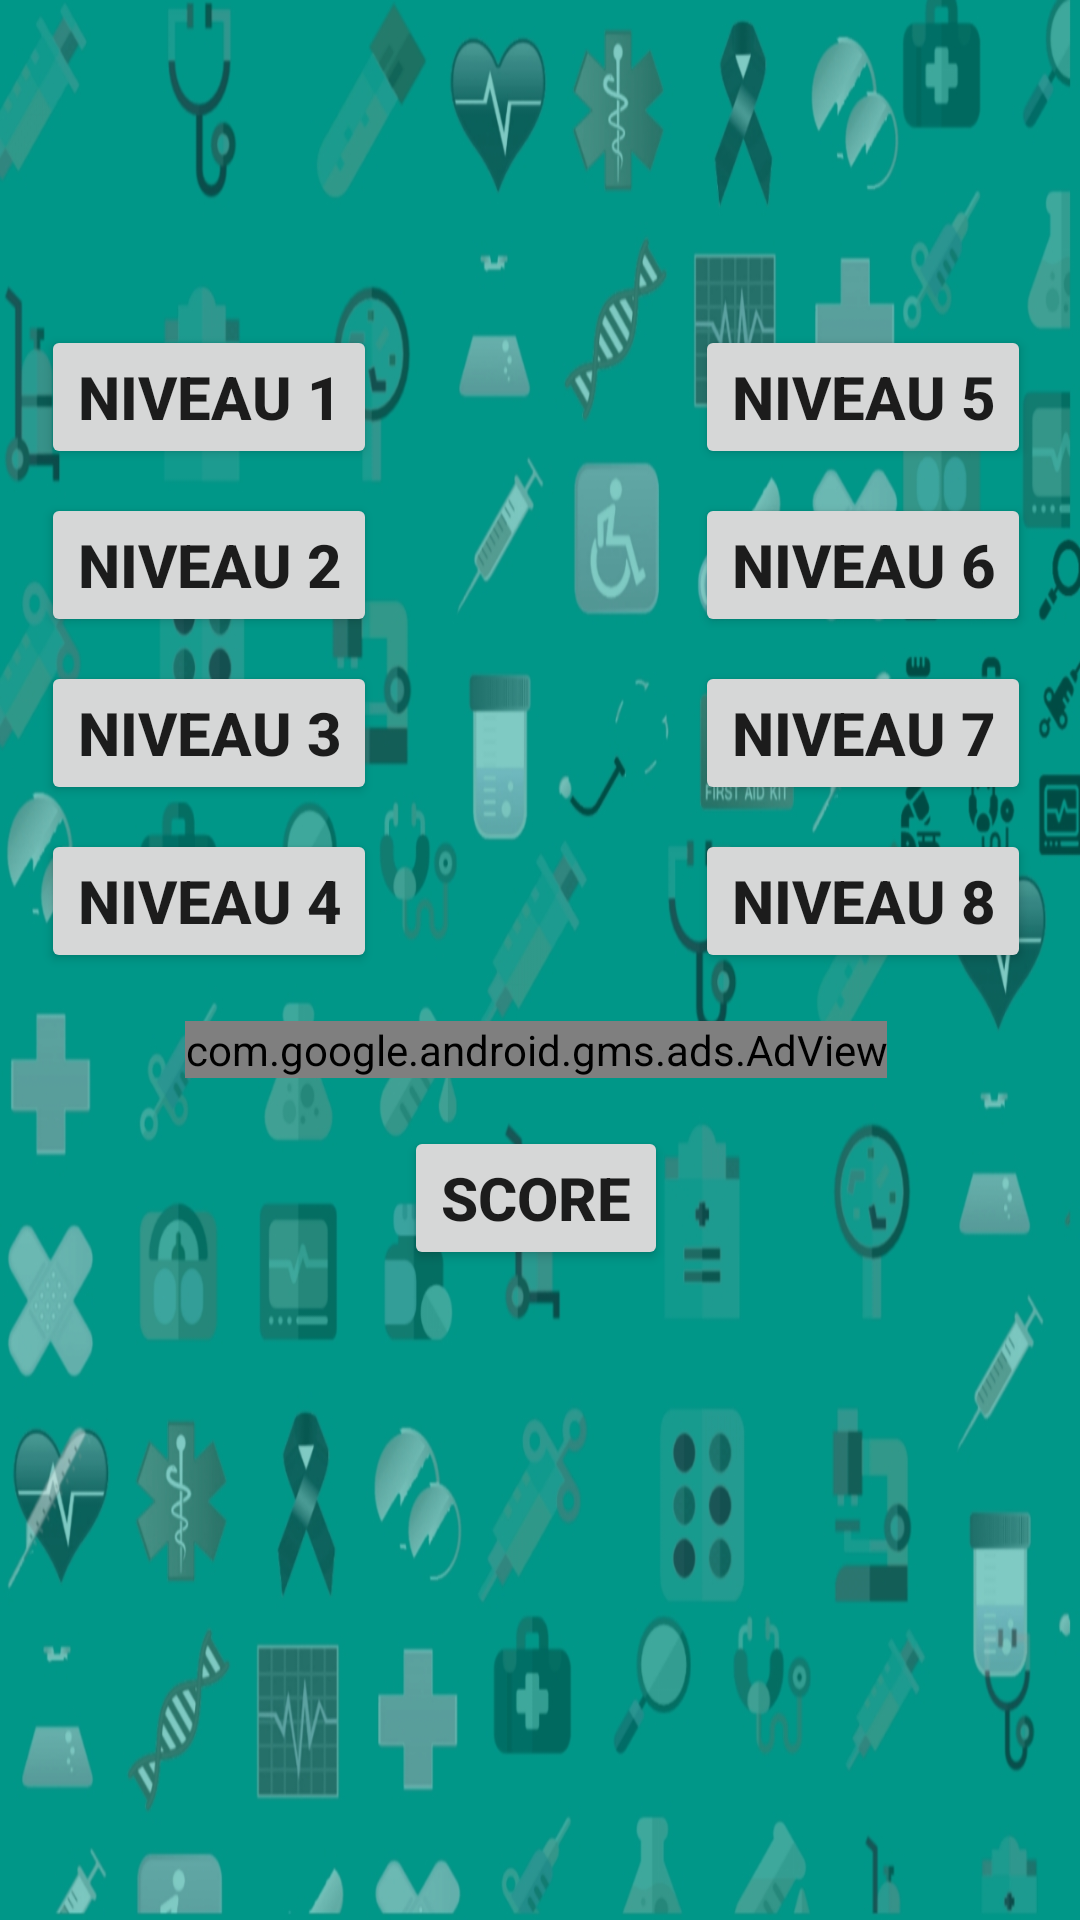

Layout XML and referenced resources for this Android screen:
<!-- AndroidManifest.xml: application theme Theme.QuizMédicalMédecine -->
<!-- res/layout/activity_anatomy.xml -->
<?xml version="1.0" encoding="utf-8"?>
<androidx.constraintlayout.widget.ConstraintLayout xmlns:android="http://schemas.android.com/apk/res/android"
    xmlns:app="http://schemas.android.com/apk/res-auto"
    xmlns:tools="http://schemas.android.com/tools"
    android:layout_width="match_parent"
    android:layout_height="match_parent"
    android:background="@drawable/ccc"
    tools:context=".view.AnatomyActivity">


    <RelativeLayout
        android:id="@+id/relativeLayout"
        android:layout_width="450dp"
        android:layout_height="579dp"
        android:padding="60dp"
        app:layout_constraintBottom_toBottomOf="parent"
        app:layout_constraintEnd_toEndOf="parent"
        app:layout_constraintHorizontal_bias="0.52"
        app:layout_constraintStart_toStartOf="parent"
        app:layout_constraintTop_toTopOf="parent"
        app:layout_constraintVertical_bias="0.65999997">

    <Button
        android:id="@+id/tvNiveau1"
        android:layout_width="wrap_content"
        android:layout_height="wrap_content"
        android:layout_centerInParent="false"
        android:layout_marginTop="8dp"
        android:text="Niveau 1"
        android:textSize="20sp"
        android:textStyle="bold" />

        <Button
            android:id="@+id/tvNiveau2"
            android:layout_width="wrap_content"
            android:layout_height="wrap_content"
            android:layout_below="@id/tvNiveau1"
            android:layout_centerInParent="false"
            android:layout_marginTop="8dp"
            android:text="Niveau 2"
            android:textSize="20sp"
            android:textStyle="bold" />

        <Button
            android:id="@+id/tvNiveau3"
            android:layout_width="wrap_content"
            android:layout_height="wrap_content"
            android:layout_below="@id/tvNiveau2"
            android:layout_centerInParent="false"
            android:layout_marginTop="8dp"
            android:text="Niveau 3"
            android:textSize="20sp"
            android:textStyle="bold" />

        <Button
            android:id="@+id/tvNiveau4"
            android:layout_width="wrap_content"
            android:layout_height="wrap_content"
            android:layout_below="@id/tvNiveau3"
            android:layout_centerInParent="false"
            android:layout_marginTop="8dp"
            android:text="Niveau 4"
            android:textSize="20sp"
            android:textStyle="bold" />

        <Button
            android:id="@+id/tvNiveau5"
            android:layout_width="wrap_content"
            android:layout_height="wrap_content"
            android:layout_alignParentEnd="true"
            android:layout_alignParentRight="true"
            android:layout_centerInParent="false"
            android:layout_marginTop="8dp"
            android:text="Niveau 5"
            android:textSize="20sp"
            android:textStyle="bold" />

        <Button
            android:id="@+id/tvNiveau6"
            android:layout_width="wrap_content"
            android:layout_height="wrap_content"
            android:layout_below="@id/tvNiveau5"
            android:layout_alignParentEnd="true"
            android:layout_alignParentRight="true"
            android:layout_centerInParent="false"
            android:layout_marginTop="8dp"
            android:text="Niveau 6"
            android:textSize="20sp"
            android:textStyle="bold" />

        <Button
            android:id="@+id/tvNiveau7"
            android:layout_width="wrap_content"
            android:layout_height="wrap_content"
            android:layout_below="@id/tvNiveau6"
            android:layout_alignParentEnd="true"
            android:layout_alignParentRight="true"
            android:layout_centerInParent="false"
            android:layout_marginTop="8dp"
            android:text="Niveau 7"
            android:textSize="20sp"
            android:textStyle="bold" />

        <Button
            android:id="@+id/tvNiveau8"
            android:layout_width="wrap_content"
            android:layout_height="wrap_content"
            android:layout_below="@id/tvNiveau7"
            android:layout_alignParentEnd="true"
            android:layout_alignParentRight="true"
            android:layout_centerInParent="false"
            android:layout_marginTop="8dp"
            android:text="Niveau 8"
            android:textSize="20sp"
            android:textStyle="bold" />

        <com.google.android.gms.ads.AdView
            xmlns:ads="http://schemas.android.com/apk/res-auto"
            android:id="@+id/adView"
            android:layout_width="wrap_content"
            android:layout_height="wrap_content"
            android:layout_centerHorizontal="true"
            android:layout_below="@+id/tvNiveau8"
            ads:adSize="BANNER"
            ads:adUnitId="@string/Banner_id"
            android:layout_marginTop="16dp">
        </com.google.android.gms.ads.AdView>

        <Button
            android:id="@+id/tvScore"
            android:layout_width="wrap_content"
            android:layout_height="wrap_content"
            android:layout_below="@+id/adView"
            android:layout_centerHorizontal="true"
            android:layout_marginTop="16dp"
            android:gravity="center"
            android:text="Score"
            android:textSize="20sp"
            android:textStyle="bold" />


    </RelativeLayout>



</androidx.constraintlayout.widget.ConstraintLayout>
<!-- resources referenced by this layout -->
<resources>
  <!-- drawable ccc: jpg bitmap (drawable, 325112 bytes) -->
  <string name="Banner_id">ca-app-pub-3940256099942544/6300978111</string>
  <style name="Theme.QuizMédicalMédecine" parent="Theme.MaterialComponents.DayNight.DarkActionBar">
          
          <item name="colorPrimary">@color/purple_500</item>
          <item name="colorPrimaryVariant">@color/purple_700</item>
          <item name="colorOnPrimary">@color/white</item>
          
          <item name="colorSecondary">@color/teal_200</item>
          <item name="colorSecondaryVariant">@color/teal_700</item>
          <item name="colorOnSecondary">@color/black</item>
          
          <item name="android:statusBarColor" tools:targetApi="l">?attr/colorPrimaryVariant</item>
          
      </style>
  <color name="purple_500">#FF6200EE</color>
  <color name="purple_700">#FF3700B3</color>
  <color name="white">#FFFFFFFF</color>
  <color name="teal_200">#FF03DAC5</color>
  <color name="teal_700">#FF018786</color>
  <color name="black">#FF000000</color>
</resources>
